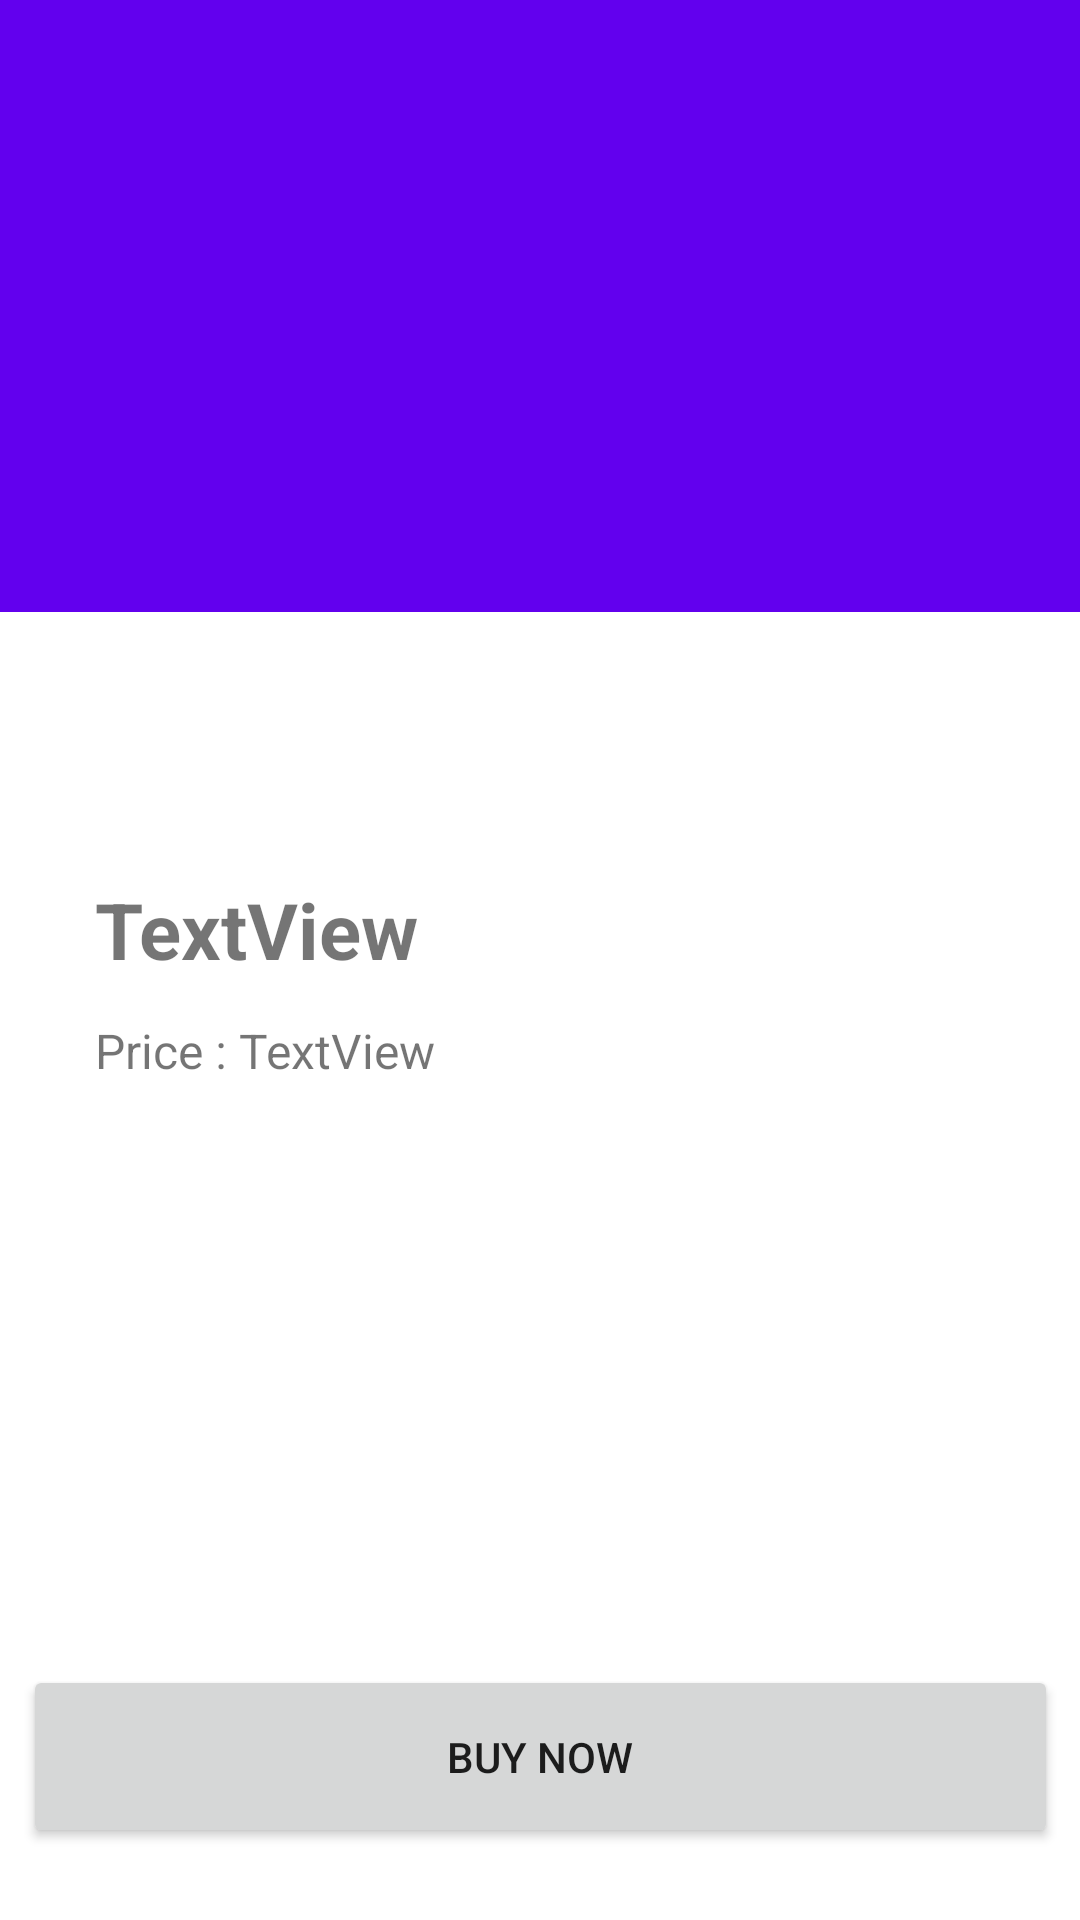

The Android layout XML behind this screen, and the referenced resources:
<!-- AndroidManifest.xml: application theme Theme.GGShop -->
<!-- res/layout/activity_game_detail.xml -->
<?xml version="1.0" encoding="utf-8"?>
<androidx.constraintlayout.widget.ConstraintLayout xmlns:android="http://schemas.android.com/apk/res/android"
    xmlns:app="http://schemas.android.com/apk/res-auto"
    xmlns:tools="http://schemas.android.com/tools"
    android:layout_width="match_parent"
    android:layout_height="match_parent"
    tools:context=".GameDetail">

    <ImageView
        android:id="@+id/imageView4"
        android:layout_width="460dp"
        android:layout_height="204dp"
        android:background="@color/purple_500"
        app:layout_constraintBottom_toBottomOf="parent"
        app:layout_constraintEnd_toEndOf="parent"
        app:layout_constraintHorizontal_bias="0.51"
        app:layout_constraintStart_toStartOf="parent"
        app:layout_constraintTop_toTopOf="parent"
        app:layout_constraintVertical_bias="0.0" />

    <ImageView
        android:id="@+id/imageView2"
        android:layout_width="159dp"
        android:layout_height="175dp"
        app:layout_constraintBottom_toBottomOf="parent"
        app:layout_constraintEnd_toEndOf="parent"
        app:layout_constraintHorizontal_bias="0.107"
        app:layout_constraintStart_toStartOf="parent"
        app:layout_constraintTop_toTopOf="parent"
        app:layout_constraintVertical_bias="0.192"
        tools:srcCompat="@tools:sample/avatars" />

    <TextView
        android:id="@+id/textView"
        android:layout_width="wrap_content"
        android:layout_height="wrap_content"
        android:text="TextView"
        android:textSize="26dp"
        android:textStyle="bold"
        app:layout_constraintBottom_toBottomOf="parent"
        app:layout_constraintEnd_toEndOf="parent"
        app:layout_constraintHorizontal_bias="0.125"
        app:layout_constraintStart_toStartOf="parent"
        app:layout_constraintTop_toBottomOf="@+id/imageView2"
        app:layout_constraintVertical_bias="0.082" />

    <TextView
        android:id="@+id/textView2"
        android:layout_width="wrap_content"
        android:layout_height="wrap_content"
        android:text="TextView"
        android:textSize="16dp"
        app:layout_constraintBottom_toBottomOf="@+id/textView3"
        app:layout_constraintEnd_toEndOf="parent"
        app:layout_constraintHorizontal_bias="0.0"
        app:layout_constraintStart_toEndOf="@+id/textView3"
        app:layout_constraintTop_toTopOf="@+id/textView3"
        app:layout_constraintVertical_bias="0.0" />

    <TextView
        android:id="@+id/textView3"
        android:layout_width="wrap_content"
        android:layout_height="wrap_content"
        android:layout_marginTop="12dp"
        android:text="Price : "
        android:textSize="16dp"
        app:layout_constraintEnd_toEndOf="@+id/textView"
        app:layout_constraintHorizontal_bias="0.0"
        app:layout_constraintStart_toStartOf="@+id/textView"
        app:layout_constraintTop_toBottomOf="@+id/textView" />

    <Button
        android:id="@+id/button"
        android:layout_width="345dp"
        android:layout_height="61dp"
        android:layout_marginTop="72dp"
        android:text="Buy Now"
        app:layout_constraintBottom_toBottomOf="parent"
        app:layout_constraintEnd_toEndOf="parent"
        app:layout_constraintStart_toStartOf="parent"
        app:layout_constraintTop_toBottomOf="@+id/textView2"
        app:layout_constraintVertical_bias="0.835" />


</androidx.constraintlayout.widget.ConstraintLayout>
<!-- resources referenced by this layout -->
<resources>
  <color name="purple_500">#FF6200EE</color>
  <style name="Theme.GGShop" parent="Theme.MaterialComponents.DayNight.DarkActionBar">
          
          <item name="colorPrimary">@color/purple_500</item>
          <item name="colorPrimaryVariant">@color/purple_700</item>
          <item name="colorOnPrimary">@color/white</item>
          
          <item name="colorSecondary">@color/teal_200</item>
          <item name="colorSecondaryVariant">@color/teal_700</item>
          <item name="colorOnSecondary">@color/black</item>
          
          <item name="android:statusBarColor">?attr/colorPrimaryVariant</item>
          
      </style>
  <color name="purple_700">#FF3700B3</color>
  <color name="white">#FFFFFFFF</color>
  <color name="teal_200">#FF03DAC5</color>
  <color name="teal_700">#FF018786</color>
  <color name="black">#FF000000</color>
</resources>
